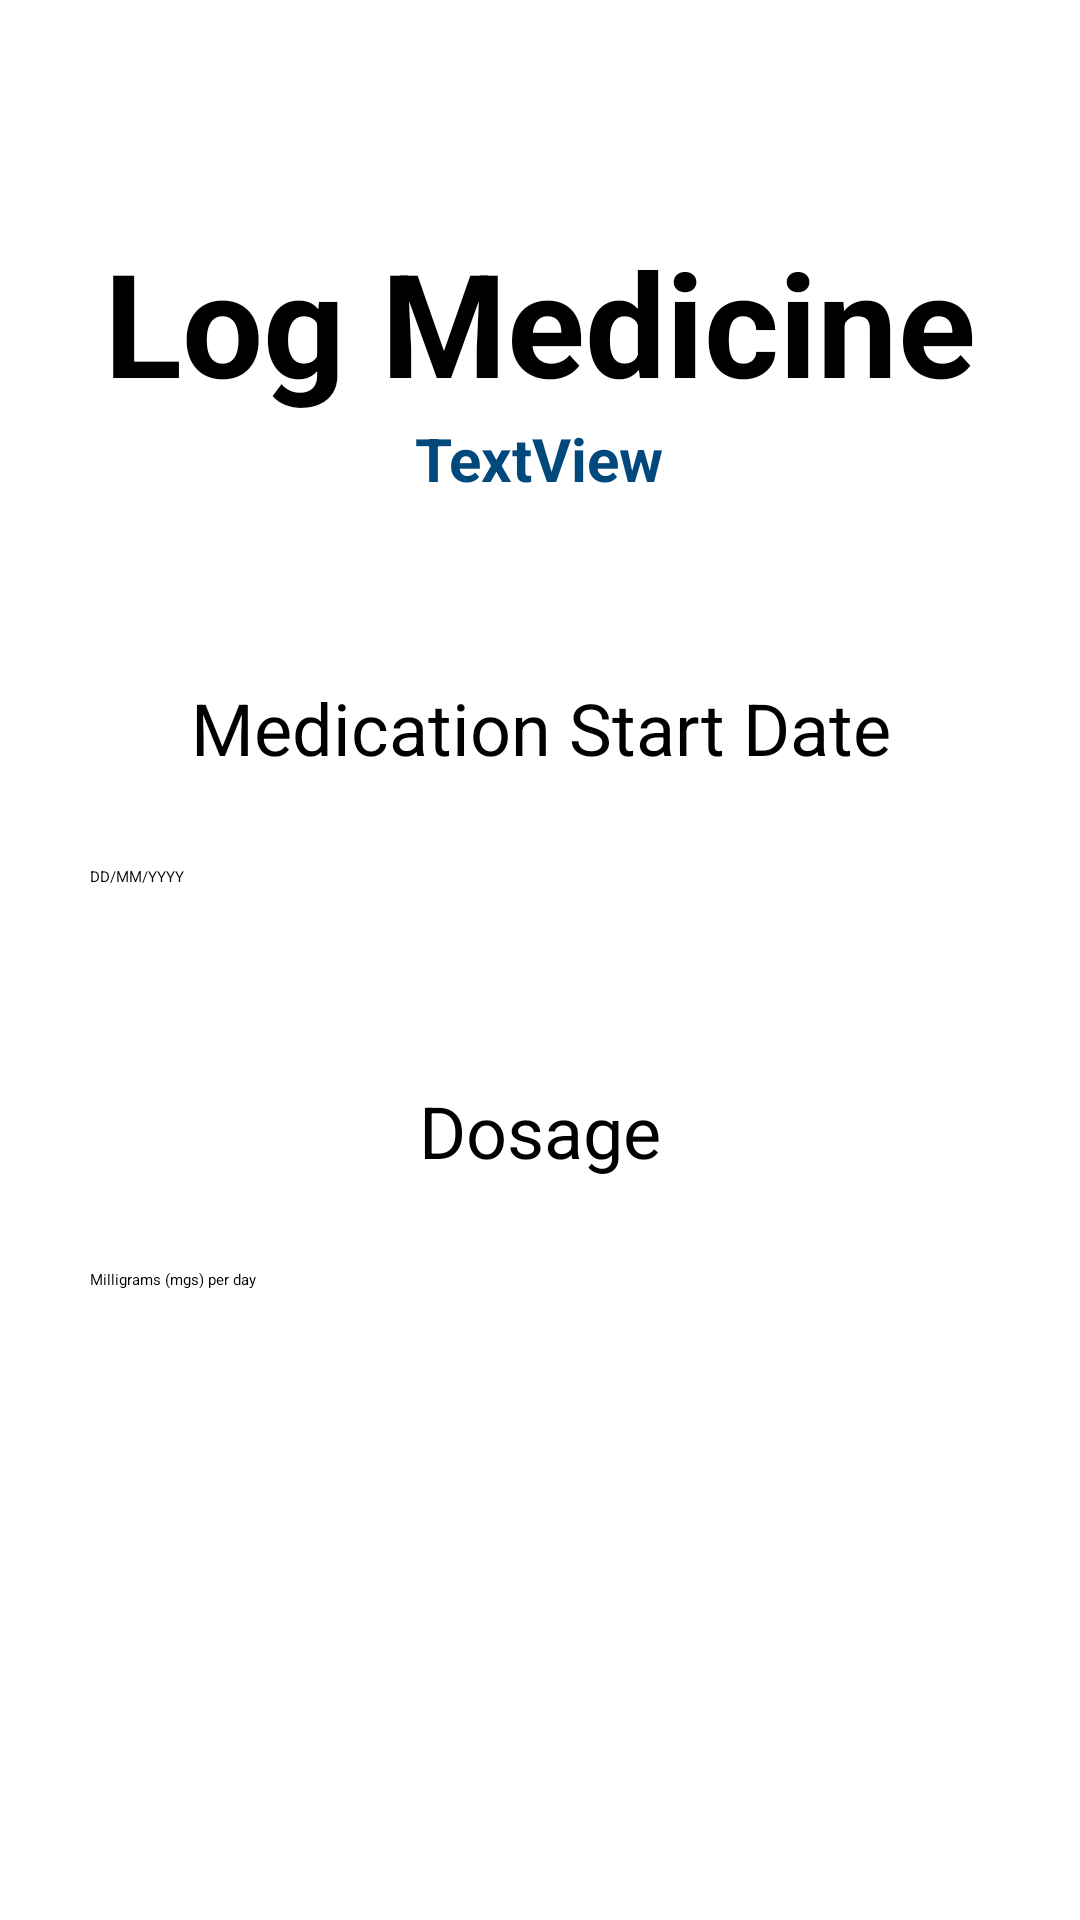

This screen was rendered from an Android layout file. Write that file and the resources it references.
<!-- AndroidManifest.xml: application theme Theme.COVIDDashboard -->
<!-- res/layout/activity_log_medicine_dosage_and_duration.xml -->
<?xml version="1.0" encoding="utf-8"?>

<LinearLayout xmlns:android="http://schemas.android.com/apk/res/android"
    xmlns:app="http://schemas.android.com/apk/res-auto"
    xmlns:tools="http://schemas.android.com/tools"
    android:layout_width="match_parent"
    android:layout_height="match_parent"
    android:orientation="vertical"
    tools:context=".Log_Medicine_ChooseDosageAndDuration">
    android:id="@+id/log_medicine_choose_dosage_and_duration"
    android:orientation="vertical"

    <RelativeLayout
        android:layout_width="match_parent"
        android:layout_height="wrap_content"
        android:layout_marginBottom="10dp"
        android:orientation="horizontal">

        <ImageView
            android:id="@+id/ivHeader"
            android:layout_width="match_parent"
            android:layout_height="wrap_content"
            android:adjustViewBounds="true"
            android:src="@drawable/header"
            tools:ignore="MissingConstraints" />


        <Button
            android:id="@+id/btnBack_dosage_and_duration"
            android:layout_width="wrap_content"
            android:layout_height="wrap_content"
            android:layout_alignParentLeft="true"
            android:layout_marginLeft="20dp"
            android:layout_marginTop="10dp"
            android:backgroundTint="@color/colorPrimaryDark"
            android:checkable="false"
            android:text="Back"
            android:textColor="@color/secondaryText"
            android:textStyle="bold"
            app:cornerRadius="20dp" />

        <Button
            android:id="@+id/btnSave_dosage_and_duration"
            android:layout_width="wrap_content"
            android:layout_height="wrap_content"
            android:layout_alignParentRight="true"
            android:layout_marginTop="10dp"
            android:layout_marginRight="20dp"
            android:backgroundTint="@color/colorPrimaryDark"
            android:checkable="false"
            android:text="Save"
            android:textColor="@color/secondaryText"
            android:textStyle="bold"
            app:cornerRadius="20dp" />

        <TextView
            android:id="@+id/tvLogMedicine_dosage_and_duration"
            android:layout_width="match_parent"
            android:layout_height="wrap_content"
            android:layout_below="@id/btnBack"
            android:layout_marginLeft="15dp"
            android:layout_marginTop="75dp"
            android:layout_marginRight="15dp"
            android:gravity="center"
            android:text="Log Medicine"
            android:textColor="@color/primaryText"
            android:textSize="48sp"
            android:textStyle="bold" />

        <TextView
            android:id="@+id/tvChosenMedicine_dosage_and_duration"
            android:layout_width="wrap_content"
            android:layout_height="wrap_content"
            android:layout_below="@id/tvLogMedicine_dosage_and_duration"
            android:layout_centerInParent="true"
            android:text="TextView"
            android:textColor="@color/colorPrimaryDark"
            android:textSize="20sp"
            android:textStyle="bold" />
    </RelativeLayout>



    <TextView
        android:id="@+id/tvStartMedicineHeader_dosage_and_duration"
        android:layout_width="match_parent"
        android:layout_height="wrap_content"
        android:layout_marginLeft="15dp"
        android:layout_marginTop="50dp"
        android:layout_marginRight="15dp"
        android:layout_marginBottom="15dp"
        android:gravity="center_horizontal"
        android:text="Medication Start Date"
        android:textColor="@color/primaryText"
        android:textSize="24sp" />

    <EditText
        android:id="@+id/etStartMedicine_dosage_and_duration"
        android:layout_width="match_parent"
        android:layout_height="wrap_content"
        android:layout_marginLeft="30dp"
        android:layout_marginTop="15dp"
        android:layout_marginRight="30dp"
        android:layout_marginBottom="15dp"
        android:ems="10"
        android:hint="DD/MM/YYYY"
        android:inputType="date" />

    <TextView
        android:id="@+id/tvDosageHeader_dosage_and_duration"
        android:layout_width="match_parent"
        android:layout_height="wrap_content"
        android:layout_marginLeft="15dp"
        android:layout_marginTop="50dp"
        android:layout_marginRight="15dp"
        android:layout_marginBottom="15dp"
        android:gravity="center_horizontal"
        android:text="Dosage"
        android:textColor="@color/primaryText"
        android:textSize="24sp" />

    <EditText
        android:id="@+id/etDosage_dosage_and_duration"
        android:layout_width="match_parent"
        android:layout_height="wrap_content"
        android:layout_marginLeft="30dp"
        android:layout_marginTop="15dp"
        android:layout_marginRight="30dp"
        android:layout_marginBottom="15dp"
        android:ems="10"
        android:hint="Milligrams (mgs) per day"
        android:inputType="number" />

</LinearLayout>
<!-- resources referenced by this layout -->
<resources>
  <color name="colorPrimaryDark">#01497c</color>
  <color name="primaryText">#000000</color>
  <color name="secondaryText">#FFFFFF</color>
  <style name="Theme.COVIDDashboard" parent="Theme.MaterialComponents.DayNight.DarkActionBar">
          
          <item name="colorPrimary">@color/colorPrimary</item>
          <item name="colorPrimaryVariant">@color/colorPrimary</item>
          <item name="colorOnPrimary">@color/colorPrimary</item>
          
          <item name="colorSecondary">@color/colorPrimary</item>
          <item name="colorSecondaryVariant">@color/colorPrimary</item>
          <item name="colorOnSecondary">@color/colorPrimary</item>
          
          <item name="android:statusBarColor" tools:targetApi="l">?attr/colorPrimaryVariant</item>
          
      </style>
  <color name="colorPrimary">#2a6f97</color>
</resources>
